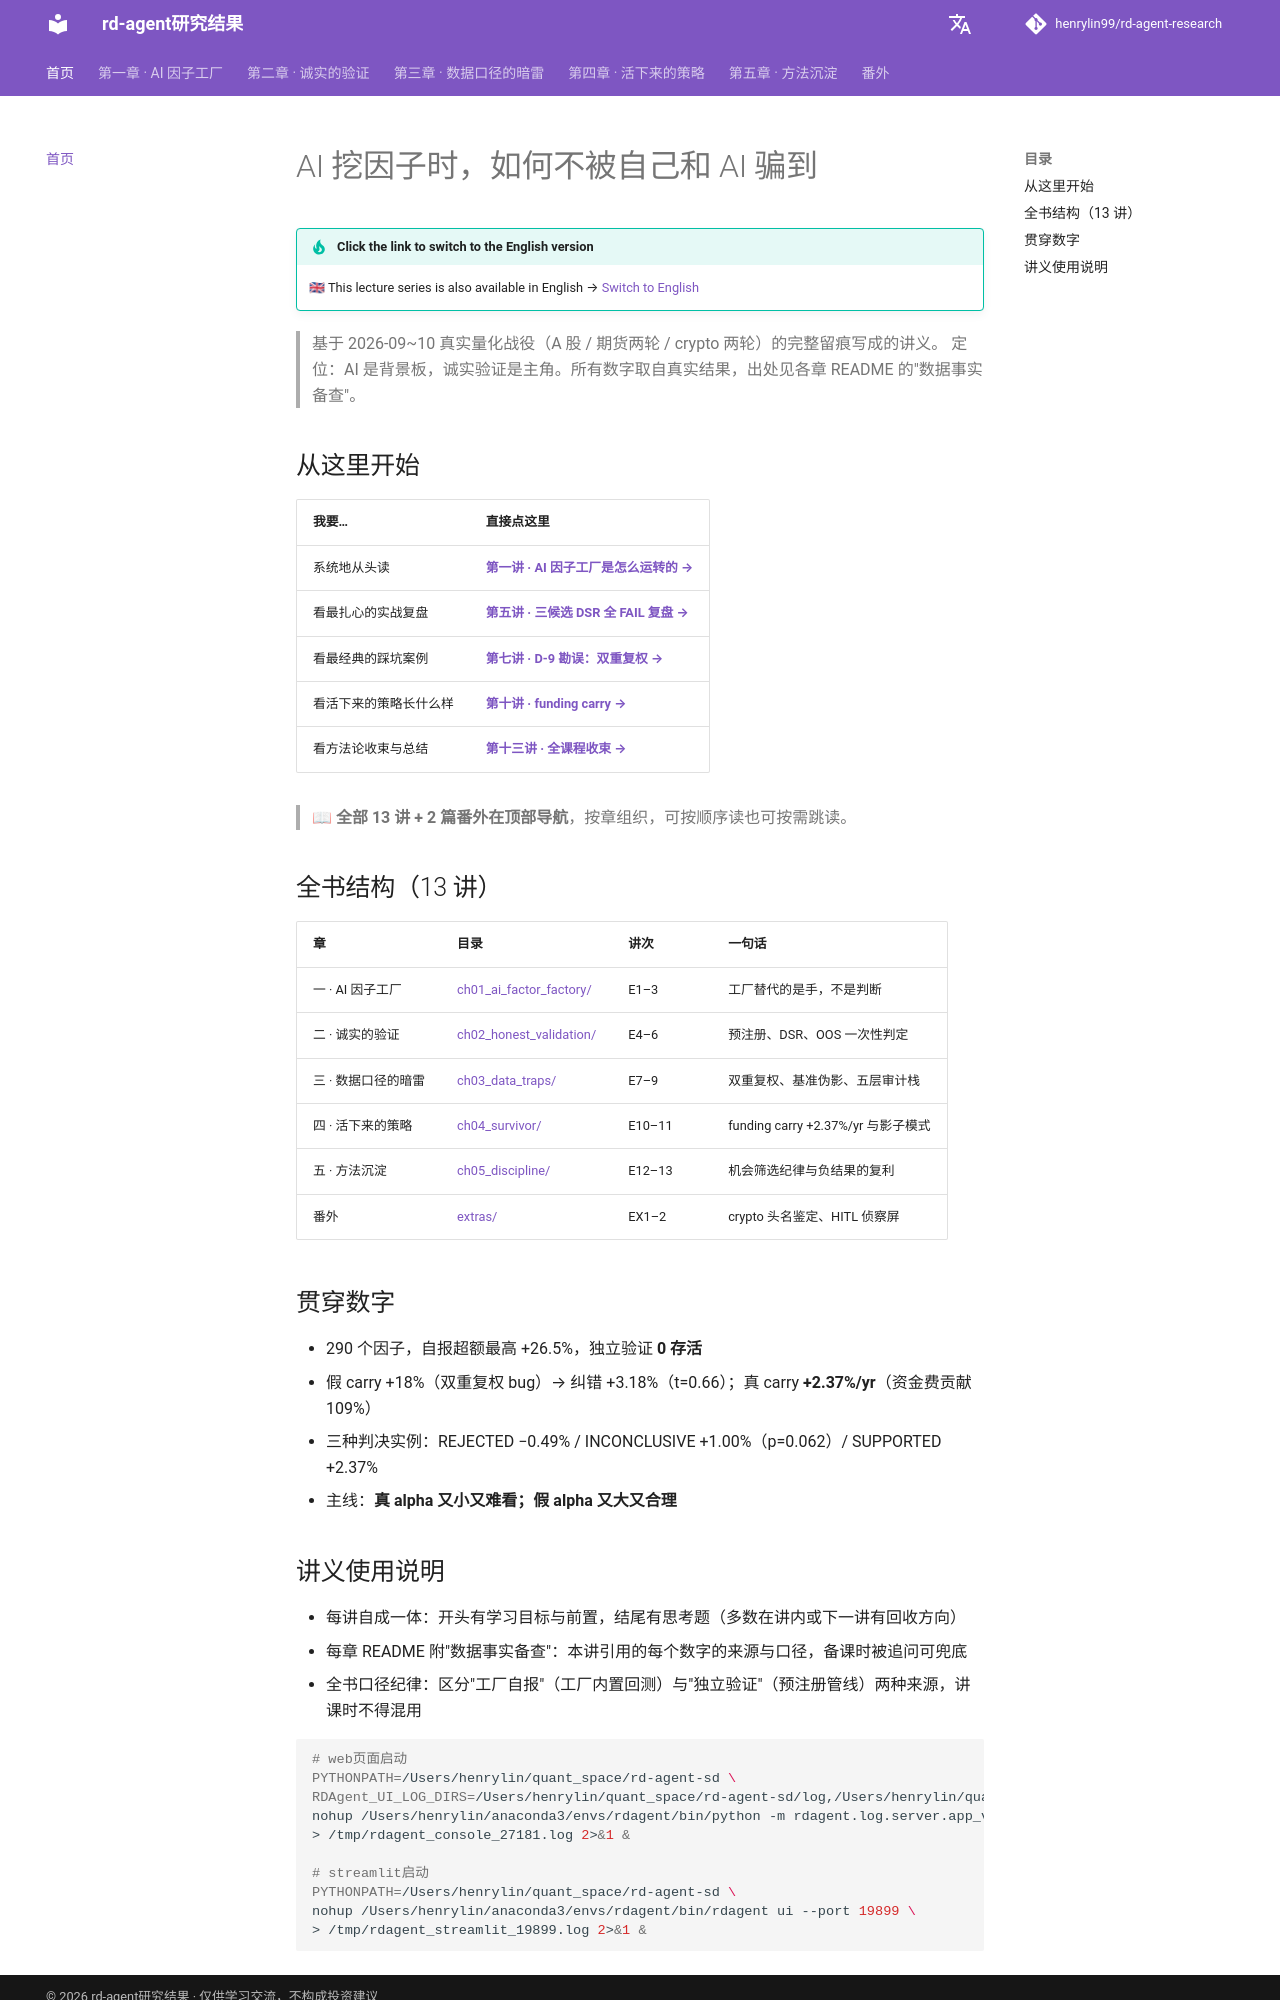

repository: henrylin99/rd-agent-research · page: index.html · generator: mkdocs

---
title: 课程总览
---

# AI 挖因子时，如何不被自己和 AI 骗到

!!! tip "Click the link to switch to the English version"
    🇬🇧 This lecture series is also available in English → [Switch to English](/rd-agent-research/en/)

> 基于 2026-09~10 真实量化战役（A 股 / 期货两轮 / crypto 两轮）的完整留痕写成的讲义。
> 定位：AI 是背景板，诚实验证是主角。所有数字取自真实结果，出处见各章 README 的"数据事实备查"。

## 从这里开始

| 我要… | 直接点这里 |
|------|------|
| 系统地从头读 | **[第一讲 · AI 因子工厂是怎么运转的 →](ch01_ai_factor_factory/E01_loop五步.md)** |
| 看最扎心的实战复盘 | **[第五讲 · 三候选 DSR 全 FAIL 复盘 →](ch02_honest_validation/E05_全军覆没复盘.md)** |
| 看最经典的踩坑案例 | **[第七讲 · D-9 勘误：双重复权 →](ch03_data_traps/E07_双重复权.md)** |
| 看活下来的策略长什么样 | **[第十讲 · funding carry →](ch04_survivor/E10_funding_carry全程.md)** |
| 看方法论收束与总结 | **[第十三讲 · 全课程收束 →](ch05_discipline/E13_课程总结与战役矩阵复盘.md)** |

> 📖 **全部 13 讲 + 2 篇番外在顶部导航**，按章组织，可按顺序读也可按需跳读。

## 全书结构（13 讲）

| 章 | 目录 | 讲次 | 一句话 |
|---|---|---|---|
| 一 · AI 因子工厂 | [ch01_ai_factor_factory/](ch01_ai_factor_factory/index.md) | E1–3 | 工厂替代的是手，不是判断 |
| 二 · 诚实的验证 | [ch02_honest_validation/](ch02_honest_validation/index.md) | E4–6 | 预注册、DSR、OOS 一次性判定 |
| 三 · 数据口径的暗雷 | [ch03_data_traps/](ch03_data_traps/index.md) | E7–9 | 双重复权、基准伪影、五层审计栈 |
| 四 · 活下来的策略 | [ch04_survivor/](ch04_survivor/index.md) | E10–11 | funding carry +2.37%/yr 与影子模式 |
| 五 · 方法沉淀 | [ch05_discipline/](ch05_discipline/index.md) | E12–13 | 机会筛选纪律与负结果的复利 |
| 番外 | [extras/](extras/index.md) | EX1–2 | crypto 头名鉴定、HITL 侦察屏 |

## 贯穿数字

- 290 个因子，自报超额最高 +26.5%，独立验证 **0 存活**
- 假 carry +18%（双重复权 bug）→ 纠错 +3.18%（t=0.66）；真 carry **+2.37%/yr**（资金费贡献 109%）
- 三种判决实例：REJECTED −0.49% / INCONCLUSIVE +1.00%（p=0.062）/ SUPPORTED +2.37%
- 主线：**真 alpha 又小又难看；假 alpha 又大又合理**
